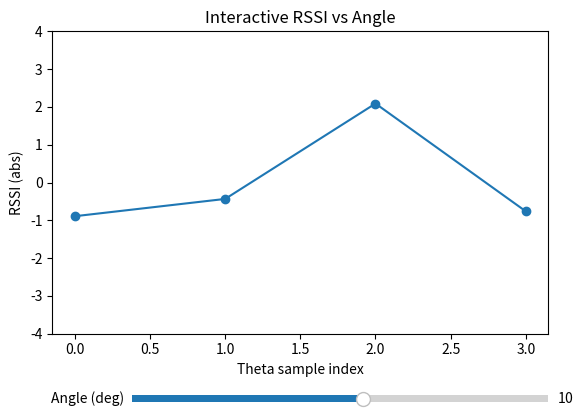

Generate this figure with matplotlib:
import numpy as np
import matplotlib.pyplot as plt

from matplotlib.widgets import Slider


def get_rssi(theta):
    """Compute the array factors for 4 beam directions."""
    N = 4
    delta_phi = np.deg2rad([-135, -45, 45, 135])
    d_x = 0.4

    # Signal received from an angle theta at each element
    a = np.exp(-1j * 2 * np.pi * d_x * np.arange(N) * np.sin(theta))

    # Matrix with all combinations (N × 4)
    combos = a[:, None] * np.exp(1j * np.outer(np.arange(N), delta_phi))

    # Sum across antennas for each beam
    array_factor = np.sum(combos, axis=0)

    # Antenna element pattern (optional weighting)
    Antenna = np.cos(theta / 2) ** 6

    return array_factor * Antenna  # Apply weighting if desired




def plot_array_factors():
    """Plots the 4 array factors on a polar plot."""
    theta = np.linspace(-np.pi, np.pi, 400)

    # Get 4 array factors for each theta
    AF = [get_rssi(angle) for angle in theta]
    AF = np.array(AF)   # shape = (1000, 4)
    AF = AF.T           # shape = (4, 1000)

    # Create polar plot
    fig = plt.figure(figsize=(8, 6))
    ax = plt.subplot(111, polar=True)
    ax.set_theta_zero_location("N")
    ax.set_theta_direction(-1)

    # Plot all 4 beams
    for i in range(4):
        pattern = np.abs(AF[i])
        pattern /= np.max(pattern)  # normalize
        ax.plot(theta, pattern, label=f"Array Factor {i+1}")

    ax.set_title("Polar Plot of 4 Array Factors", va='bottom')
    ax.legend(loc="upper right", bbox_to_anchor=(1.3, 1.1))
    plt.show()





if __name__ == "__main__":
    # Initial angle
    angle_target = np.deg2rad(10)
    d_theta = np.deg2rad(1)
    theta_samples = np.arange(4)
    samples = np.abs(get_rssi(angle_target))
    samples = samples - np.ones(len(samples)) * np.mean(samples)
    # Create figure and axis
    fig, ax = plt.subplots()
    plt.subplots_adjust(bottom=0.25)  # Leave space for slider
    line, = ax.plot(theta_samples, samples, marker='o')
    ax.set_xlabel("Theta sample index")
    ax.set_ylabel("RSSI (abs)")
    ax.set_title("Interactive RSSI vs Angle")
    ax.set_ylim([-4, 4])





    # Define slider position [left, bottom, width, height]
    ax_angle = plt.axes([0.25, 0.1, 0.65, 0.03])
    slider_angle = Slider(ax_angle, 'Angle (deg)', -90, 90, valinit=np.rad2deg(angle_target))

    # Update function
    def update(val):
        angle_target = np.deg2rad(slider_angle.val)
        new_samples = np.abs(get_rssi(angle_target))
        new_samples = new_samples - np.ones(len(new_samples)) * np.mean(new_samples)
        line.set_ydata(new_samples)

        fig.canvas.draw_idle()

    # Connect slider to update function
    slider_angle.on_changed(update)

    plt.show()
